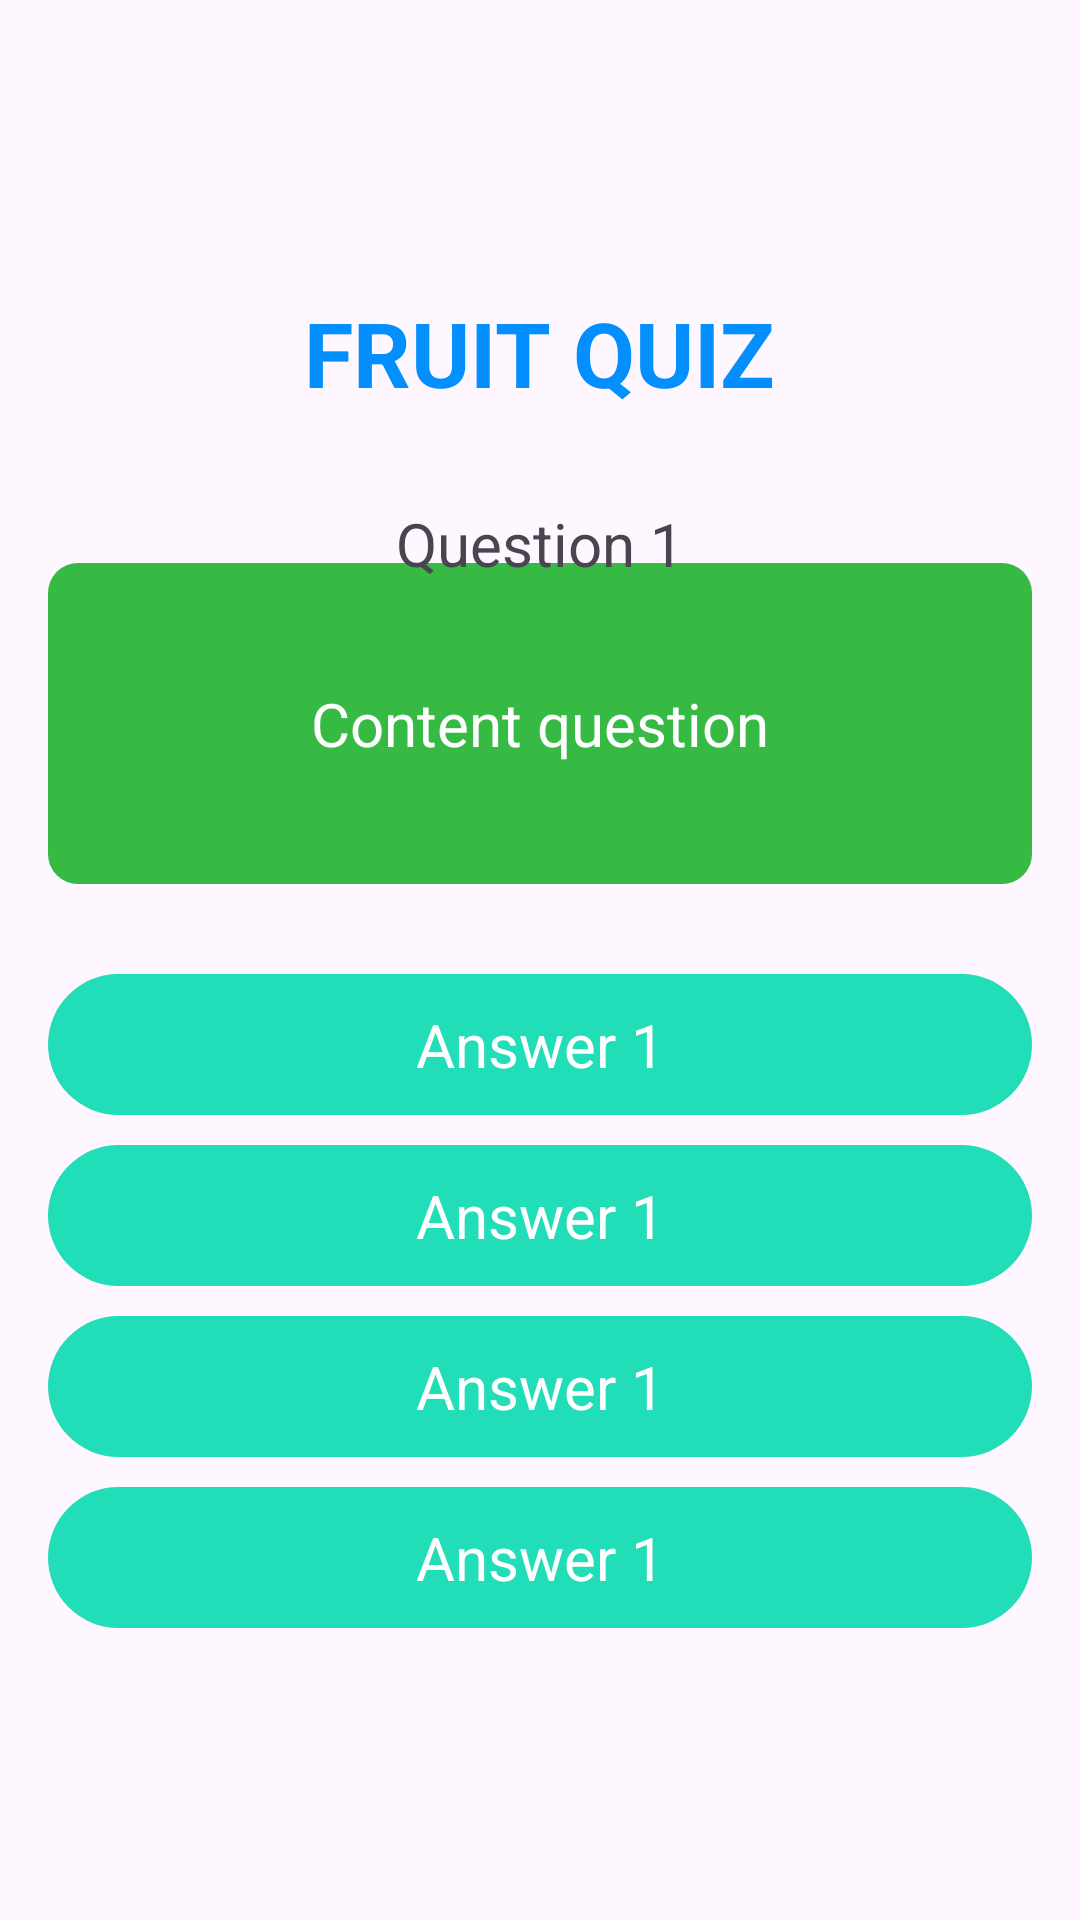

Here is an Android app screen rendered from its layout file. Give the layout XML and the strings, colors and styles it references.
<!-- AndroidManifest.xml: application theme Theme.FruitApp -->
<!-- res/layout/fragment_game.xml -->
<?xml version="1.0" encoding="utf-8"?>
<LinearLayout xmlns:android="http://schemas.android.com/apk/res/android"
    android:layout_width="match_parent"
    android:layout_height="match_parent"
    android:gravity="center"
    android:padding="16dp"
    android:orientation="vertical">
    <TextView
        android:layout_width="wrap_content"
        android:layout_height="wrap_content"
        android:text="FRUIT QUIZ"
        android:textSize="30sp"
        android:textStyle="bold"

        android:textColor="#038FFD"/>
    <RelativeLayout
        android:layout_width="match_parent"
        android:layout_height="wrap_content"
        android:layout_marginTop="30dp">
        <TextView
            android:id="@+id/tv_content_question"
            android:layout_width="match_parent"
            android:layout_height="wrap_content"
            android:text="Content question"
            android:textSize="20sp"
            android:background="@drawable/bg_green_c_10"
            android:paddingTop="40dp"
            android:paddingBottom="40dp"
            android:gravity="center"
            android:paddingStart="10dp"
            android:paddingEnd="10dp"
            android:textColor="#FFFFFF"
            android:layout_marginTop="20dp"/>
        <TextView
            android:id="@+id/tv_question"
            android:layout_width="wrap_content"
            android:layout_height="wrap_content"
            android:text="Question 1"
            android:paddingBottom="10dp"
            android:paddingEnd="20dp"
            android:paddingStart="20dp"
            android:textSize="20sp"
            android:layout_centerHorizontal="true"
            android:background="@drawable/bg_orange_c_30"/>
    </RelativeLayout>
    <TextView
        android:id="@+id/tv_answer1"
        android:layout_width="match_parent"
        android:layout_height="wrap_content"
        android:text="Answer 1"
        android:background="@drawable/bg_green_c_30"
        android:layout_marginTop="30dp"
        android:textColor="#FFFFFF"
        android:textSize="20sp"
        android:gravity="center"
        android:paddingTop="10dp"
        android:paddingBottom="10dp"/>
    <TextView
        android:id="@+id/tv_answer2"
        android:layout_width="match_parent"
        android:layout_height="wrap_content"
        android:text="Answer 1"
        android:background="@drawable/bg_green_c_30"
        android:layout_marginTop="10dp"
        android:textColor="#FFFFFF"
        android:textSize="20sp"
        android:gravity="center"
        android:paddingTop="10dp"
        android:paddingBottom="10dp"/>
    <TextView
        android:id="@+id/tv_answer3"
        android:layout_width="match_parent"
        android:layout_height="wrap_content"
        android:text="Answer 1"
        android:background="@drawable/bg_green_c_30"
        android:layout_marginTop="10dp"
        android:textColor="#FFFFFF"
        android:textSize="20sp"
        android:gravity="center"
        android:paddingTop="10dp"
        android:paddingBottom="10dp"/>
    <TextView
        android:id="@+id/tv_answer4"
        android:layout_width="match_parent"
        android:layout_height="wrap_content"
        android:text="Answer 1"
        android:background="@drawable/bg_green_c_30"
        android:layout_marginTop="10dp"
        android:textColor="#FFFFFF"
        android:textSize="20sp"
        android:gravity="center"
        android:paddingTop="10dp"
        android:paddingBottom="10dp"/>
</LinearLayout>
<!-- resources referenced by this layout -->
<resources>
  <!-- drawable bg_green_c_10 (drawable) -->
  <?xml version="1.0" encoding="utf-8"?>
  <shape xmlns:android="http://schemas.android.com/apk/res/android">
      <solid android:color="#36BA43" />
      <corners android:radius="10dp" />
  </shape>
  <!-- drawable bg_green_c_30 (drawable) -->
  <?xml version="1.0" encoding="utf-8"?>
  <shape xmlns:android="http://schemas.android.com/apk/res/android">
      <solid android:color="#21DDB8" />
      <corners android:radius="30dp" />
  </shape>
  <style name="Theme.FruitApp" parent="Theme.MaterialComponents.DayNight.NoActionBar">
          
          <item name="colorPrimary">@color/purple_500</item>
          <item name="colorPrimaryVariant">@color/purple_700</item>
          <item name="colorOnPrimary">@color/white</item>
          
          <item name="colorSecondary">@color/teal_200</item>
          <item name="colorSecondaryVariant">@color/teal_700</item>
          <item name="colorOnSecondary">@color/black</item>
          
          <item name="android:statusBarColor" tools:targetApi="l">?attr/colorPrimaryVariant</item>
          
      </style>
  <color name="purple_500">#FF6200EE</color>
  <color name="purple_700">#FF3700B3</color>
  <color name="white">#FFFFFFFF</color>
  <color name="teal_200">#FF03DAC5</color>
  <color name="teal_700">#FF018786</color>
  <color name="black">#FF000000</color>
</resources>
